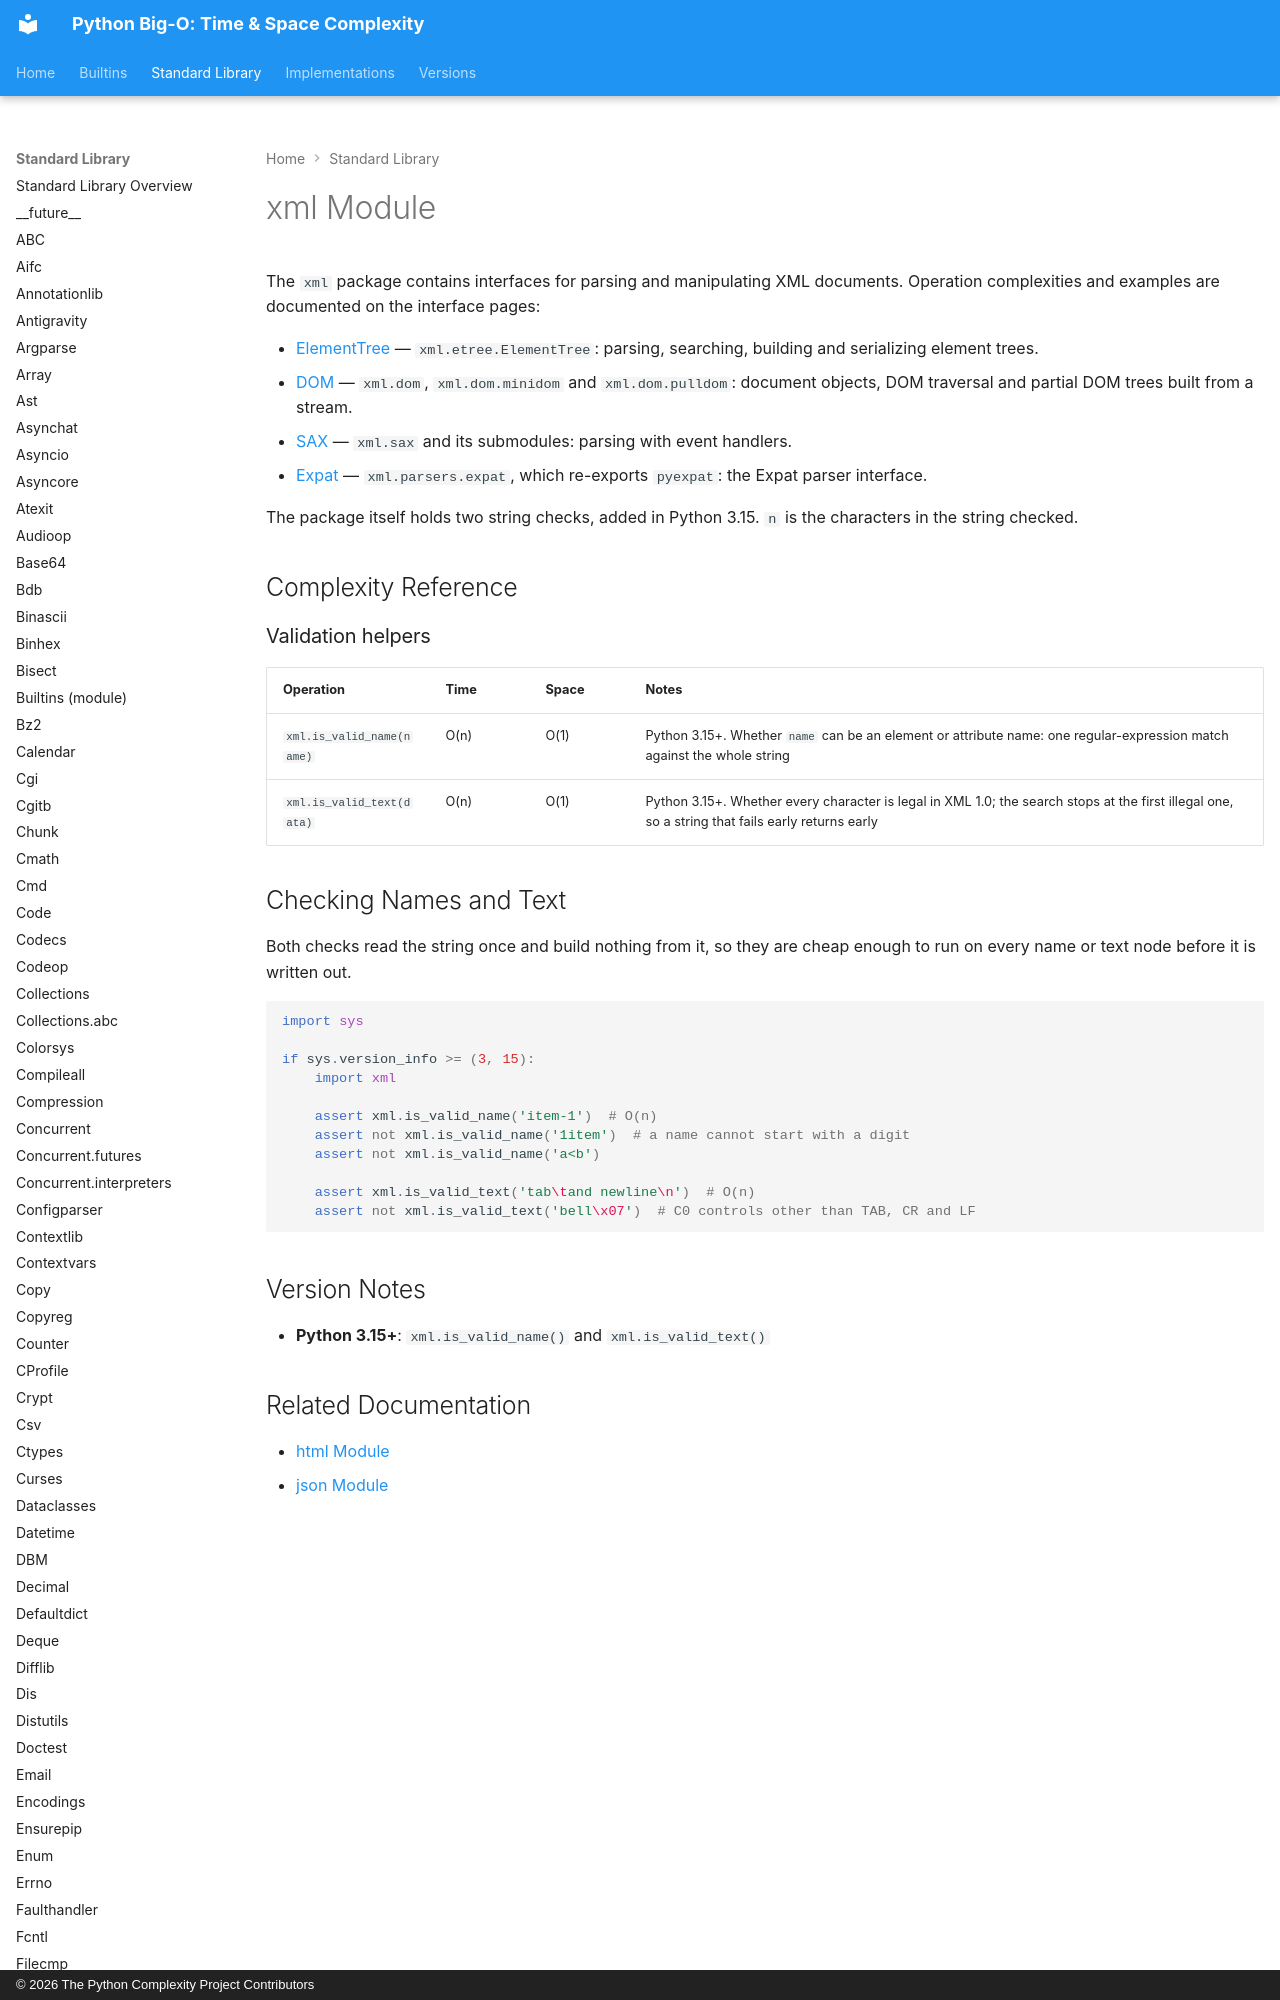

repository: heikkitoivonen/python-time-space-complexity · page: stdlib/xml/index.html · generator: mkdocs · copyright: © 2026 The Python Complexity Project Contributors

# xml Module

The `xml` package contains interfaces for parsing and manipulating XML documents.
Operation complexities and examples are documented on the interface pages:

- [ElementTree](xml.etree.elementtree.md) — `xml.etree.ElementTree`: parsing,
  searching, building and serializing element trees.
- [DOM](xml.dom.md) — `xml.dom`, `xml.dom.minidom` and `xml.dom.pulldom`: document objects, DOM
  traversal and partial DOM trees built from a stream.
- [SAX](xml.sax.md) — `xml.sax` and its submodules: parsing with event handlers.
- [Expat](pyexpat.md) — `xml.parsers.expat`, which
